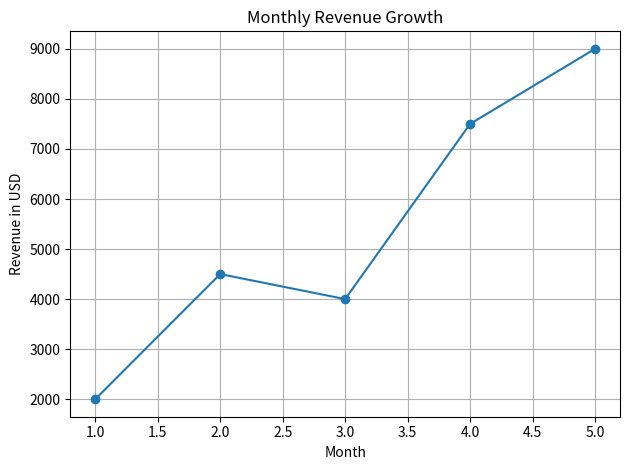

Generate this figure with matplotlib:
import matplotlib
matplotlib.use('Agg')
import matplotlib.pyplot as plt

# Data
months = [1, 2, 3, 4, 5]
revenue = [2000, 4500, 4000, 7500, 9000]

# Create line plot
plt.plot(months, revenue, marker='o')
plt.title('Monthly Revenue Growth')
plt.xlabel('Month')
plt.ylabel('Revenue in USD')
plt.grid(True)
plt.tight_layout()
plt.savefig('monthly_revenue_growth.png')
print('Plot saved as monthly_revenue_growth.png')
